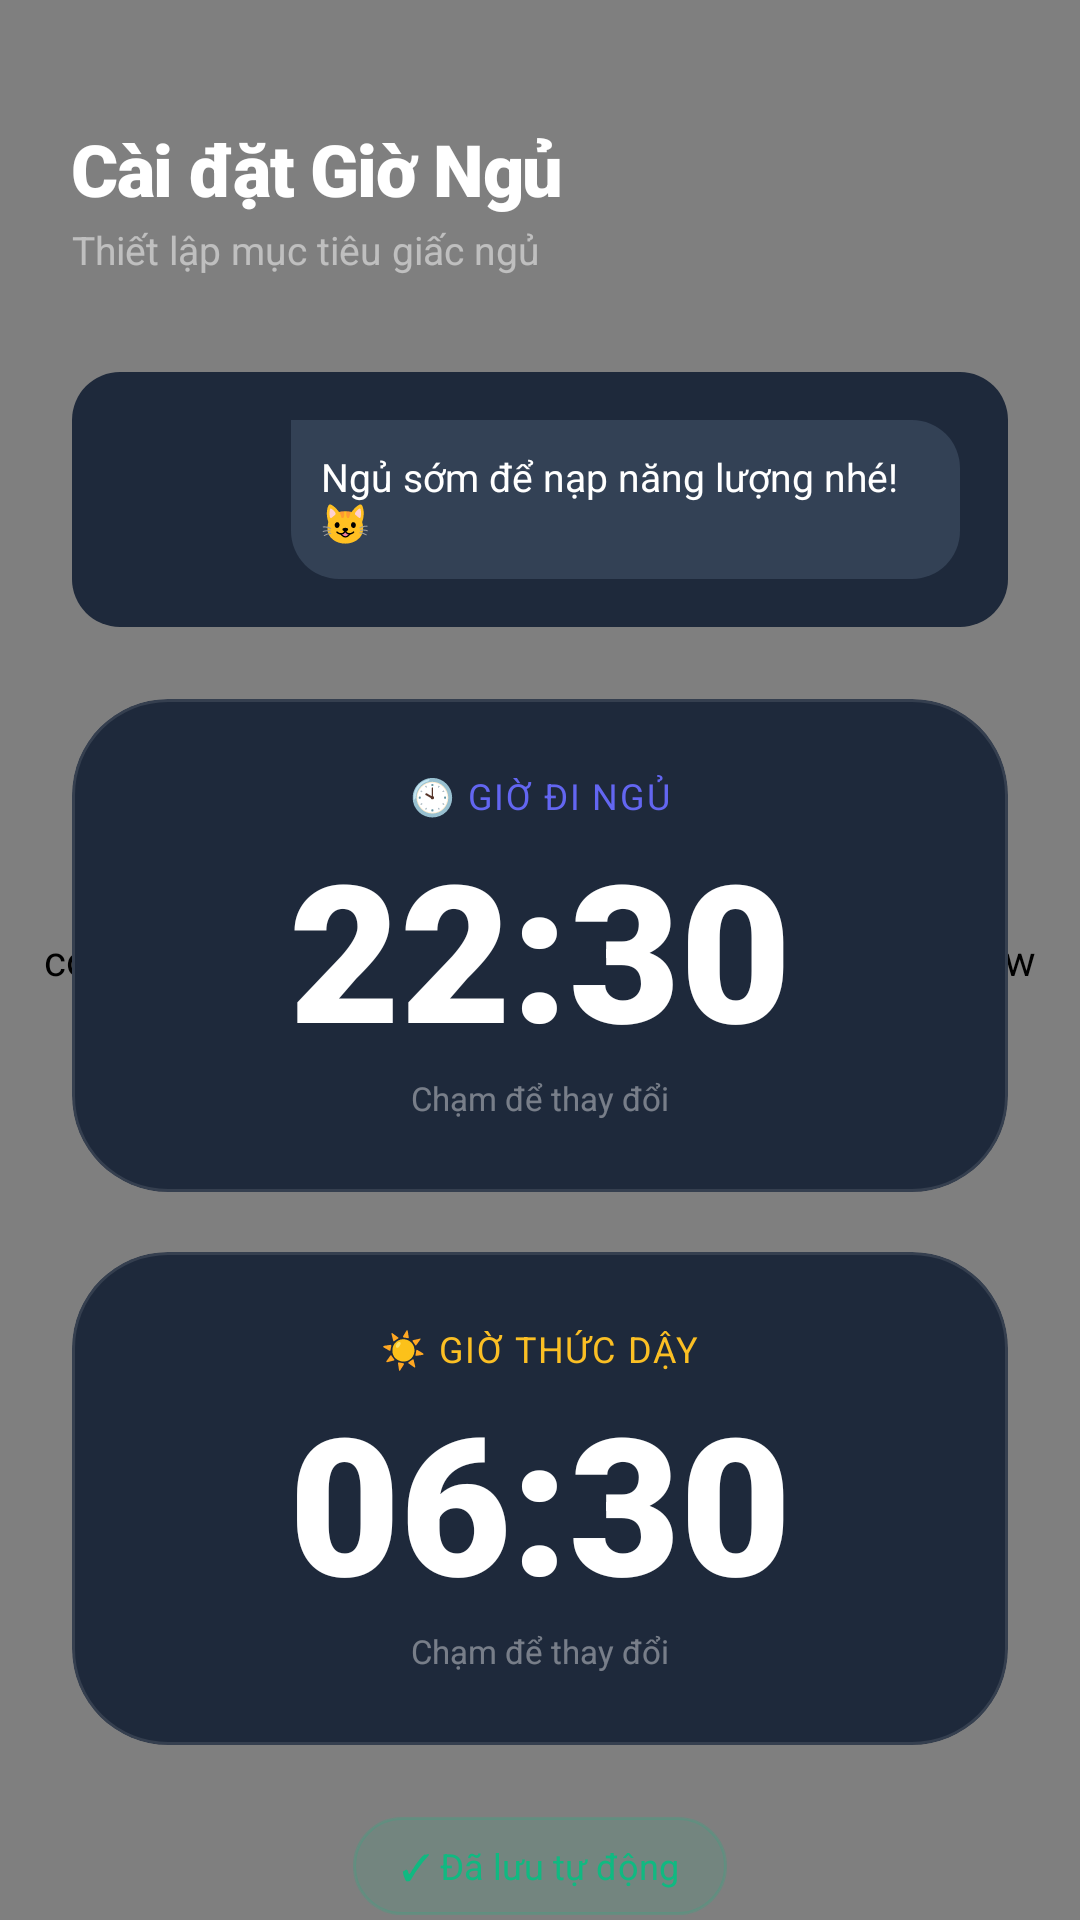

The Android layout XML behind this screen, and the referenced resources:
<!-- AndroidManifest.xml: application theme Theme.MoonPaw -->
<!-- res/layout/fragment_sleep_settings.xml -->
<?xml version="1.0" encoding="utf-8"?>
<androidx.constraintlayout.widget.ConstraintLayout xmlns:android="http://schemas.android.com/apk/res/android"
    xmlns:app="http://schemas.android.com/apk/res-auto"
    android:layout_width="match_parent"
    android:layout_height="match_parent">

    
    <com.example.moonpaw.view.GalaxyBackgroundView
        android:id="@+id/galaxy_background"
        android:layout_width="0dp"
        android:layout_height="0dp"
        app:layout_constraintTop_toTopOf="parent"
        app:layout_constraintBottom_toBottomOf="parent"
        app:layout_constraintStart_toStartOf="parent"
        app:layout_constraintEnd_toEndOf="parent" />

    <LinearLayout
        android:id="@+id/top_bar"
        android:layout_width="match_parent"
        android:layout_height="wrap_content"
        android:orientation="horizontal"
        android:paddingStart="24dp"
        android:paddingEnd="24dp"
        android:paddingTop="40dp"
        android:paddingBottom="16dp"
        android:gravity="center_vertical"
        app:layout_constraintTop_toTopOf="parent">

        <LinearLayout
            android:layout_width="0dp"
            android:layout_height="wrap_content"
            android:layout_weight="1"
            android:orientation="vertical">

            <TextView
                android:layout_width="wrap_content"
                android:layout_height="wrap_content"
                android:text="Cài đặt Giờ Ngủ"
                android:textColor="@color/text_primary"
                android:textSize="24sp"
                android:fontFamily="sans-serif-black"
                android:letterSpacing="-0.02" />

            <TextView
                android:layout_width="wrap_content"
                android:layout_height="wrap_content"
                android:text="Thiết lập mục tiêu giấc ngủ"
                android:textColor="#80ffffff"
                android:textSize="13sp"
                android:layout_marginTop="2dp" />
        </LinearLayout>

    </LinearLayout>

    <ScrollView
        android:layout_width="match_parent"
        android:layout_height="0dp"
        android:clipToPadding="false"
        android:scrollbars="none"
        app:layout_constraintTop_toBottomOf="@id/top_bar"
        app:layout_constraintBottom_toBottomOf="parent">

        <LinearLayout
            android:layout_width="match_parent"
            android:layout_height="wrap_content"
            android:orientation="vertical"
            android:paddingStart="24dp"
            android:paddingEnd="24dp"
            android:paddingTop="16dp"
            android:clipChildren="false"
            android:clipToPadding="false">

            <LinearLayout
                android:layout_width="match_parent"
                android:layout_height="wrap_content"
                android:background="@drawable/card_lighter_rounded"
                android:padding="16dp"
                android:gravity="center_vertical"
                android:layout_marginBottom="24dp">

                <com.google.android.material.imageview.ShapeableImageView
                    android:layout_width="45dp"
                    android:layout_height="45dp"
                    android:src="@drawable/ic_cat_avatar"
                    app:shapeAppearanceOverlay="@style/CircleImage" />

                <TextView
                    android:layout_width="wrap_content"
                    android:layout_height="wrap_content"
                    android:layout_marginStart="12dp"
                    android:background="@drawable/chat_bubble"
                    android:padding="10dp"
                    android:text="Ngủ sớm để nạp năng lượng nhé! 😺"
                    android:textColor="@color/text_primary"
                    android:textSize="13sp" />
            </LinearLayout>

            <com.google.android.material.card.MaterialCardView
                android:id="@+id/card_set_bedtime"
                android:layout_width="match_parent"
                android:layout_height="wrap_content"
                app:cardBackgroundColor="@color/surface"
                app:cardCornerRadius="32dp"
                app:cardElevation="0dp"
                app:strokeColor="#1Affffff"
                app:strokeWidth="1dp"
                android:layout_marginBottom="20dp">

                <LinearLayout
                    android:layout_width="match_parent"
                    android:layout_height="wrap_content"
                    android:orientation="vertical"
                    android:padding="24dp"
                    android:gravity="center">

                    <TextView
                        android:layout_width="wrap_content"
                        android:layout_height="wrap_content"
                        android:text="🕙 GIỜ ĐI NGỦ"
                        android:textColor="@color/primary"
                        android:textSize="12sp"
                        android:fontFamily="sans-serif-bold"
                        android:letterSpacing="0.05" />

                    <TextView
                        android:id="@+id/tv_pick_bedtime"
                        android:layout_width="wrap_content"
                        android:layout_height="wrap_content"
                        android:text="22:30"
                        android:textColor="@color/text_primary"
                        android:textSize="64sp"
                        android:fontFamily="sans-serif-black" />

                    <TextView
                        android:layout_width="wrap_content"
                        android:layout_height="wrap_content"
                        android:text="Chạm để thay đổi"
                        android:textColor="#66ffffff"
                        android:textSize="11sp" />
                </LinearLayout>
            </com.google.android.material.card.MaterialCardView>

            <com.google.android.material.card.MaterialCardView
                android:id="@+id/card_set_wakeup"
                android:layout_width="match_parent"
                android:layout_height="wrap_content"
                app:cardBackgroundColor="@color/surface"
                app:cardCornerRadius="32dp"
                app:cardElevation="0dp"
                app:strokeColor="#1Affffff"
                app:strokeWidth="1dp">

                <LinearLayout
                    android:layout_width="match_parent"
                    android:layout_height="wrap_content"
                    android:orientation="vertical"
                    android:padding="24dp"
                    android:gravity="center">

                    <TextView
                        android:layout_width="wrap_content"
                        android:layout_height="wrap_content"
                        android:text="☀️ GIỜ THỨC DẬY"
                        android:textColor="@color/status_mild"
                        android:textSize="12sp"
                        android:fontFamily="sans-serif-bold"
                        android:letterSpacing="0.05" />

                    <TextView
                        android:id="@+id/tv_pick_wakeup"
                        android:layout_width="wrap_content"
                        android:layout_height="wrap_content"
                        android:text="06:30"
                        android:textColor="@color/text_primary"
                        android:textSize="64sp"
                        android:fontFamily="sans-serif-black" />

                    <TextView
                        android:layout_width="wrap_content"
                        android:layout_height="wrap_content"
                        android:text="Chạm để thay đổi"
                        android:textColor="#66ffffff"
                        android:textSize="11sp" />
                </LinearLayout>
            </com.google.android.material.card.MaterialCardView>

            <TextView
                android:layout_width="wrap_content"
                android:layout_height="wrap_content"
                android:layout_gravity="center"
                android:layout_marginTop="24dp"
                android:background="@drawable/badge_status_ok_light"
                android:paddingHorizontal="16dp"
                android:paddingVertical="8dp"
                android:text="✓ Đã lưu tự động"
                android:textColor="@color/status_ok"
                android:textSize="12sp"
                android:fontFamily="sans-serif-bold" />

            <LinearLayout
                android:layout_width="match_parent"
                android:layout_height="wrap_content"
                android:layout_marginTop="20dp"
                android:background="@drawable/card_lighter_rounded"
                android:padding="20dp"
                android:orientation="horizontal">

                <LinearLayout
                    android:layout_width="0dp"
                    android:layout_height="wrap_content"
                    android:layout_weight="1"
                    android:orientation="vertical">

                    <TextView
                        android:layout_width="wrap_content"
                        android:layout_height="wrap_content"
                        android:text="MỤC TIÊU"
                        android:textColor="#66ffffff"
                        android:textSize="10sp"
                        android:fontFamily="sans-serif-bold"
                        android:letterSpacing="0.05" />

                    <TextView
                        android:id="@+id/tv_target_duration"
                        android:layout_width="wrap_content"
                        android:layout_height="wrap_content"
                        android:text="8 tiếng"
                        android:textColor="@color/text_primary"
                        android:textSize="18sp"
                        android:fontFamily="sans-serif-bold" />
                </LinearLayout>

                <View
                    android:layout_width="1dp"
                    android:layout_height="match_parent"
                    android:background="#1Affffff"
                    android:layout_marginHorizontal="15dp" />

                <LinearLayout
                    android:layout_width="0dp"
                    android:layout_height="wrap_content"
                    android:layout_weight="1"
                    android:orientation="vertical"
                    android:gravity="end">

                    <TextView
                        android:layout_width="wrap_content"
                        android:layout_height="wrap_content"
                        android:text="THỨC DẬY TRONG"
                        android:textColor="#66ffffff"
                        android:textSize="10sp"
                        android:fontFamily="sans-serif-bold"
                        android:letterSpacing="0.05" />

                    <TextView
                        android:id="@+id/tv_time_remaining"
                        android:layout_width="wrap_content"
                        android:layout_height="wrap_content"
                        android:text="7h 30m"
                        android:textColor="@color/primary"
                        android:textSize="18sp"
                        android:fontFamily="sans-serif-bold" />
                </LinearLayout>
            </LinearLayout>

            <View
                android:layout_width="match_parent"
                android:layout_height="100dp" />

        </LinearLayout>
    </ScrollView>
</androidx.constraintlayout.widget.ConstraintLayout>
<!-- resources referenced by this layout -->
<resources>
  <color name="primary">#6366f1</color>
  <color name="status_mild">#fbbf24</color>
  <color name="status_ok">#10b981</color>
  <color name="surface">#1e293b</color>
  <color name="text_primary">#ffffff</color>
  <!-- drawable badge_status_ok_light (drawable) -->
  <shape xmlns:android="http://schemas.android.com/apk/res/android">
      <solid android:color="#1A10B981" /> <stroke android:width="1dp" android:color="#3310B981" />
      <corners android:radius="100dp" />
  </shape>
  <!-- drawable card_lighter_rounded (drawable) -->
  <?xml version="1.0" encoding="utf-8"?>
  <shape xmlns:android="http://schemas.android.com/apk/res/android">
      <solid android:color="#1e293b" /> 
      <corners android:radius="16dp" /> 
  </shape>
  <!-- drawable chat_bubble (drawable) -->
  <shape xmlns:android="http://schemas.android.com/apk/res/android">
      <solid android:color="#334155" />
      <corners
          android:topLeftRadius="0dp"
          android:topRightRadius="16dp"
          android:bottomLeftRadius="16dp"
          android:bottomRightRadius="16dp" />
  </shape>
  <style name="CircleImage">
          <item name="cornerSize">50%</item>
      </style>
  <style name="Theme.MoonPaw" parent="Base.Theme.MoonPaw" />
  <style name="Base.Theme.MoonPaw" parent="Theme.Material3.DayNight.NoActionBar">
          
          
      </style>
</resources>
